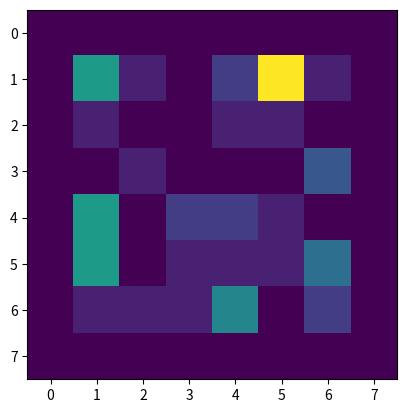

Write Python code to recreate this figure.

chords_str=(
'''
#喜羊羊
1 1 1 5
6 4 5 1
4 4 1 1
2 1 5 5
1

#日常ed
1 5 1 5
1 5 4 1
1 5 1 5
1 5 3 6 1 4 1
1 6 3 2 4 4 1 5

#faded
6 4 1 5
6 4 1 5
6 6 4 3
6 6 4 3 6
2 5


'''
)
chords=[]
for i in chords_str.split():
    try:
        chords.append(int(i))
    except ValueError:
        if i.startswith('#'):
            pass
        else:
            raise ValueError('Unknown word'+i)
        
import numpy as np
table=np.zeros((8,8), dtype=int)
for left, right in zip(chords[:-1],chords[1:]):
    table[left, right]+=1
##for i in range(table.shape[0]):
##    table[i, i]=0

print(table)
import matplotlib.pyplot as plt
print(dir(plt))
plt.imshow(table)
plt.show()

